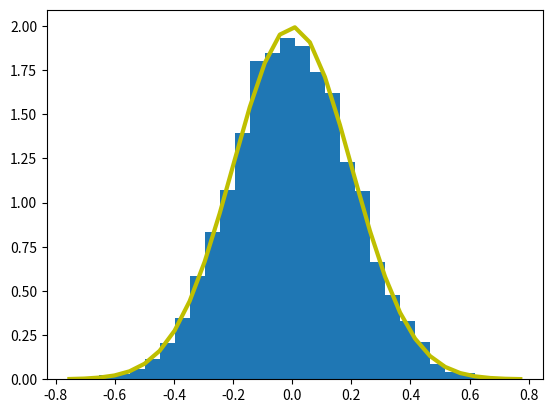

Write Python code to recreate this figure.
# To add a new cell, type '# %%'
# To add a new markdown cell, type '# %% [markdown]'
# %% Change working directory from the workspace root to the ipynb file location. Turn this addition off with the DataScience.changeDirOnImportExport setting
# ms-python.python added
import os
try:
	os.chdir(os.path.join(os.getcwd(), '../awesomeVenvs'))
	print(os.getcwd())
except:
	pass

# %%
print("This is a demonstration notebook!")


# %%
import numpy as np


# %%
mu, sigma = 0, 0.2
my_random = np.random.normal(mu, sigma, 10000)


# %%
print(my_random)


# %%
import matplotlib.pyplot as plt 
count, bins, ignored = plt.hist(my_random, 30, density=True)
plt.plot(bins, 1/(sigma * np.sqrt(2 * np.pi)) * np.exp( - (bins - mu)**2 / (2 * sigma**2)),
linewidth=3, color='y')
plt.show()

